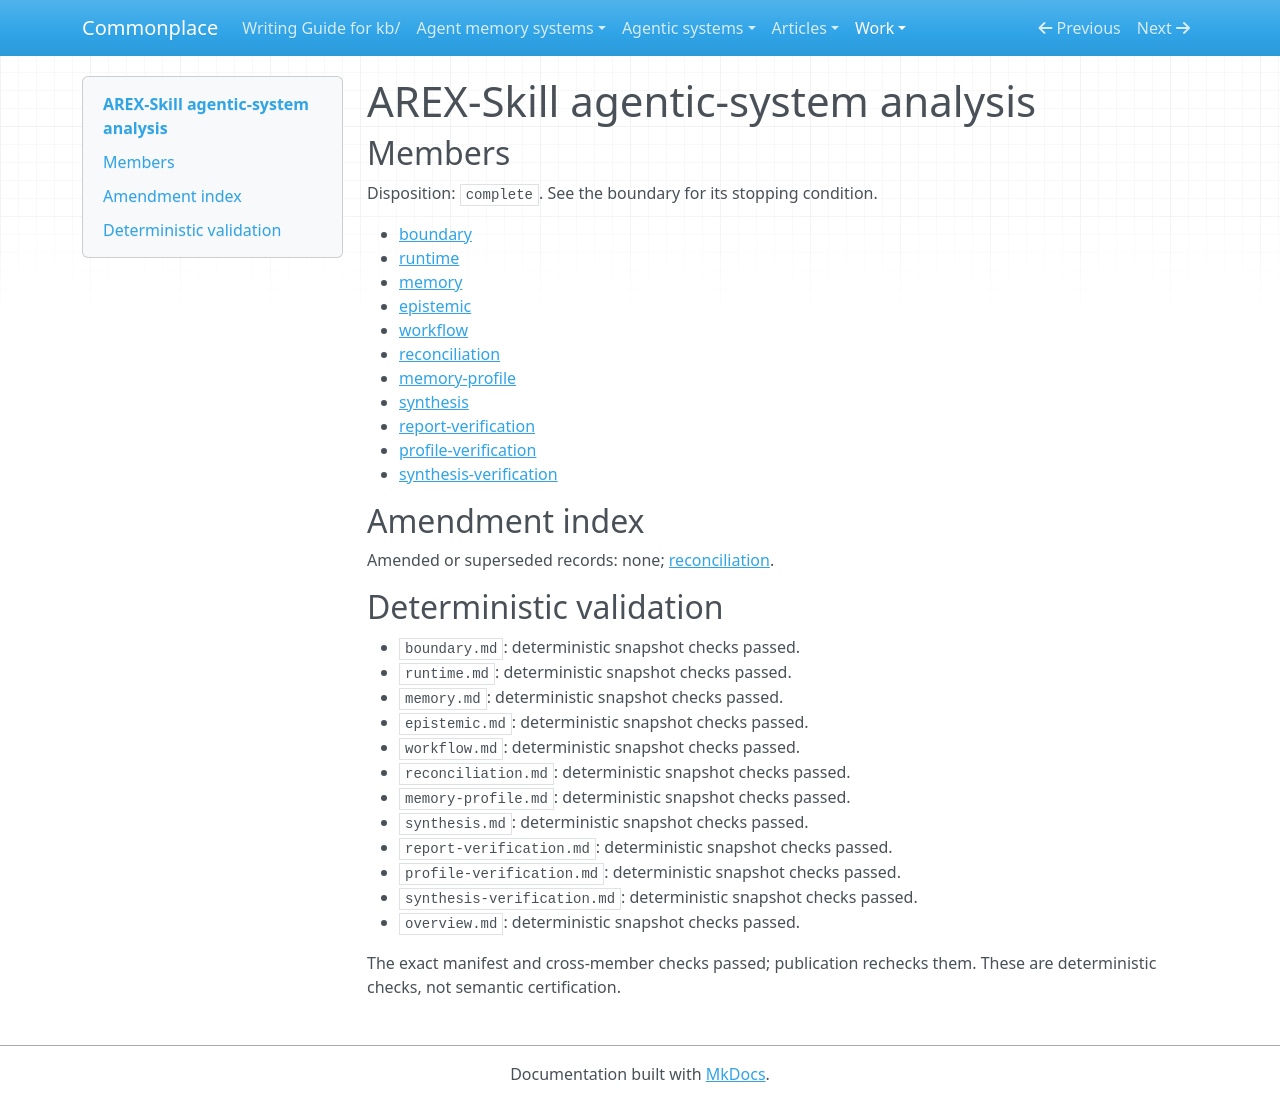

repository: zby/commonplace · page: work/agentic-system-completion/evidence/publications/arex-skill/AAS-2026-10-15-arex-skill-1871063034b5-01/overview/index.html · generator: mkdocs

---
type: agentic-system-analyses/types/agentic-system-analysis-overview.md
description: AREX-Skill builds and delivers reusable operating guidance through DisCo,
  with trace-fed summaries and bounded recovery acceptance but no observed improvement
  at this partial-loop boundary.
run-id: AAS-2026-10-15-arex-skill-1871063034b5-01
result-disposition: complete
target-class: enclosing runtime
boundary-kind: complete artifact, partial loop
reviewed-boundary: ac3fe1afa80fb9a09775ecfb2b6cc3ba850a2db6
analysis-cutoff: '2026-10-15'
evidence-tier: code-grounded
system: AREX-Skill
run-date: '2026-10-15'
inputs-commit: a320038ed1a423b051eedbcec593172f8c2032f4
---

# AREX-Skill agentic-system analysis

## Members

Disposition: `complete`. See the boundary for its stopping condition.

- [boundary](./boundary.md)
- [runtime](./runtime.md)
- [memory](./memory.md)
- [epistemic](./epistemic.md)
- [workflow](./workflow.md)
- [reconciliation](./reconciliation.md)
- [memory-profile](./memory-profile.md)
- [synthesis](./synthesis.md)
- [report-verification](./report-verification.md)
- [profile-verification](./profile-verification.md)
- [synthesis-verification](./synthesis-verification.md)

## Amendment index

Amended or superseded records: none; [reconciliation](reconciliation.md).

## Deterministic validation

- `boundary.md`: deterministic snapshot checks passed.
- `runtime.md`: deterministic snapshot checks passed.
- `memory.md`: deterministic snapshot checks passed.
- `epistemic.md`: deterministic snapshot checks passed.
- `workflow.md`: deterministic snapshot checks passed.
- `reconciliation.md`: deterministic snapshot checks passed.
- `memory-profile.md`: deterministic snapshot checks passed.
- `synthesis.md`: deterministic snapshot checks passed.
- `report-verification.md`: deterministic snapshot checks passed.
- `profile-verification.md`: deterministic snapshot checks passed.
- `synthesis-verification.md`: deterministic snapshot checks passed.
- `overview.md`: deterministic snapshot checks passed.

The exact manifest and cross-member checks passed; publication rechecks them. These are deterministic checks, not semantic certification.
